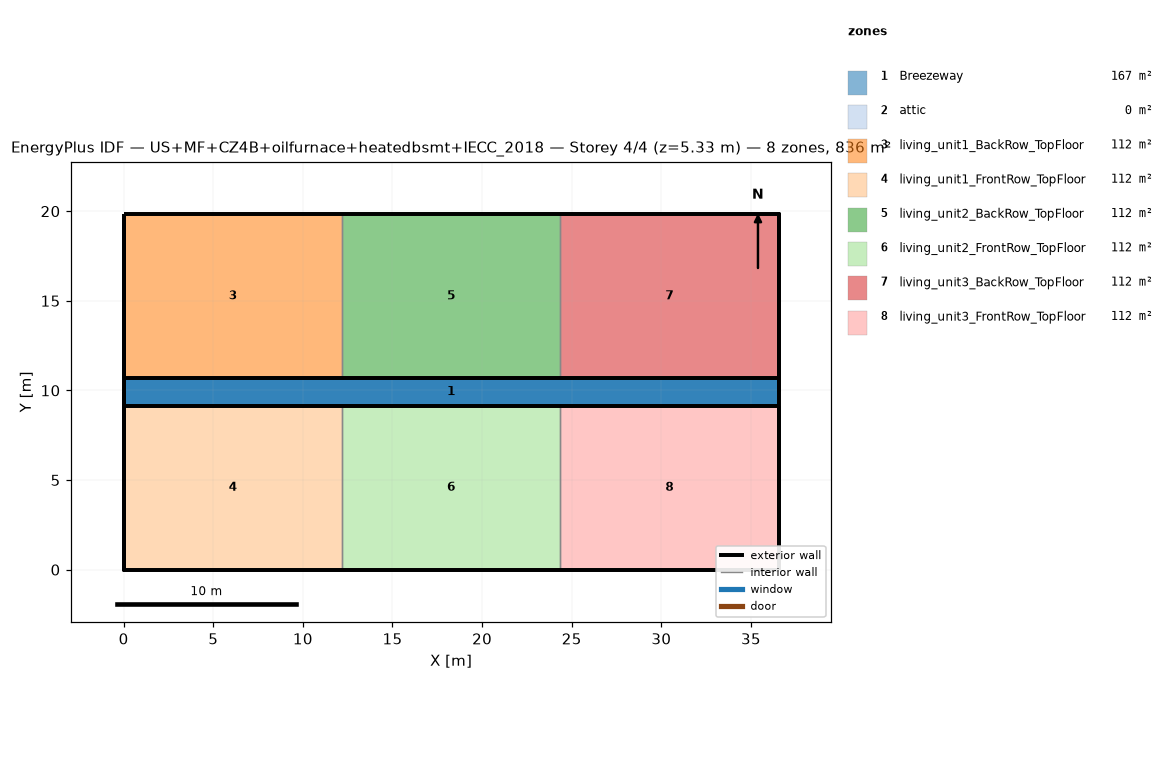
=== STOREY PLAN SPEC (per zone: floor XY polygon, exterior-wall plan segments, windows/doors) ===
zone 1: Breezeway  (167.0 m²)
  floor: (36.54, 9.16) (0.00, 9.16) (0.00, 10.68) (36.54, 10.68)
  floor: (36.54, 9.16) (0.00, 9.16) (0.00, 10.68) (36.54, 10.68)
  floor: (36.54, 9.16) (0.00, 9.16) (0.00, 10.68) (36.54, 10.68)
zone 2: attic  (0.0 m²)
  exterior wall: (36.54, 0.00) – (36.54, 19.84) – (36.54, 9.92)  [29.8 m]
  exterior wall: (0.00, 19.84) – (0.00, 0.00) – (0.00, 9.92)  [29.8 m]
zone 3: living_unit1_BackRow_TopFloor  (111.5 m²)
  floor: (12.18, 10.68) (0.00, 10.68) (0.00, 19.84) (12.18, 19.84)
  exterior wall: (12.18, 19.84) – (0.00, 19.84)  [12.2 m]
  exterior wall: (0.00, 19.84) – (0.00, 10.68)  [9.2 m]
  exterior wall: (0.00, 10.68) – (12.18, 10.68)  [12.2 m]
  interior walls: 1
zone 4: living_unit1_FrontRow_TopFloor  (111.5 m²)
  floor: (12.18, 0.00) (0.00, 0.00) (0.00, 9.16) (12.18, 9.16)
  exterior wall: (0.00, 0.00) – (12.18, 0.00)  [12.2 m]
  exterior wall: (0.00, 9.16) – (0.00, 0.00)  [9.2 m]
  exterior wall: (12.18, 9.16) – (0.00, 9.16)  [12.2 m]
  interior walls: 1
zone 5: living_unit2_BackRow_TopFloor  (111.5 m²)
  floor: (24.36, 10.68) (12.18, 10.68) (12.18, 19.84) (24.36, 19.84)
  exterior wall: (12.18, 10.68) – (24.36, 10.68)  [12.2 m]
  exterior wall: (24.36, 19.84) – (12.18, 19.84)  [12.2 m]
  interior walls: 2
zone 6: living_unit2_FrontRow_TopFloor  (111.5 m²)
  floor: (24.36, 0.00) (12.18, 0.00) (12.18, 9.16) (24.36, 9.16)
  exterior wall: (12.18, 0.00) – (24.36, 0.00)  [12.2 m]
  exterior wall: (24.36, 9.16) – (12.18, 9.16)  [12.2 m]
  interior walls: 2
zone 7: living_unit3_BackRow_TopFloor  (111.5 m²)
  floor: (36.54, 10.68) (24.36, 10.68) (24.36, 19.84) (36.54, 19.84)
  exterior wall: (36.54, 10.68) – (36.54, 19.84)  [9.2 m]
  exterior wall: (36.54, 19.84) – (24.36, 19.84)  [12.2 m]
  exterior wall: (24.36, 10.68) – (36.54, 10.68)  [12.2 m]
  interior walls: 1
zone 8: living_unit3_FrontRow_TopFloor  (111.5 m²)
  floor: (36.54, 0.00) (24.36, 0.00) (24.36, 9.16) (36.54, 9.16)
  exterior wall: (24.36, 0.00) – (36.54, 0.00)  [12.2 m]
  exterior wall: (36.54, 0.00) – (36.54, 9.16)  [9.2 m]
  exterior wall: (36.54, 9.16) – (24.36, 9.16)  [12.2 m]
  interior walls: 1

=== DERIVED (storey summary) ===
Building: US+MF+CZ4B+oilfurnace+heatedbsmt+IECC_2018
Storey: 4 of 4  (floor level z = 5.33 m)
Storey gross floor area: 836.2 m²
Zones on this storey: 8
  - Breezeway: floor 167.0 m²
  - attic: floor 0.0 m²; exterior wall 59.5 m (81.9 m²); WWR 0.0%
  - living_unit1_BackRow_TopFloor: floor 111.5 m²; exterior wall 33.5 m (86.9 m²); WWR 0.0%
  - living_unit1_FrontRow_TopFloor: floor 111.5 m²; exterior wall 33.5 m (86.9 m²); WWR 0.0%
  - living_unit2_BackRow_TopFloor: floor 111.5 m²; exterior wall 24.4 m (63.1 m²); WWR 0.0%
  - living_unit2_FrontRow_TopFloor: floor 111.5 m²; exterior wall 24.4 m (63.1 m²); WWR 0.0%
  - living_unit3_BackRow_TopFloor: floor 111.5 m²; exterior wall 33.5 m (86.9 m²); WWR 0.0%
  - living_unit3_FrontRow_TopFloor: floor 111.5 m²; exterior wall 33.5 m (86.9 m²); WWR 0.0%
Zone adjacency (shared interzone walls):
  - living_unit1_BackRow_TopFloor ↔ living_unit2_BackRow_TopFloor
  - living_unit1_FrontRow_TopFloor ↔ living_unit2_FrontRow_TopFloor
  - living_unit2_BackRow_TopFloor ↔ living_unit3_BackRow_TopFloor
  - living_unit2_FrontRow_TopFloor ↔ living_unit3_FrontRow_TopFloor